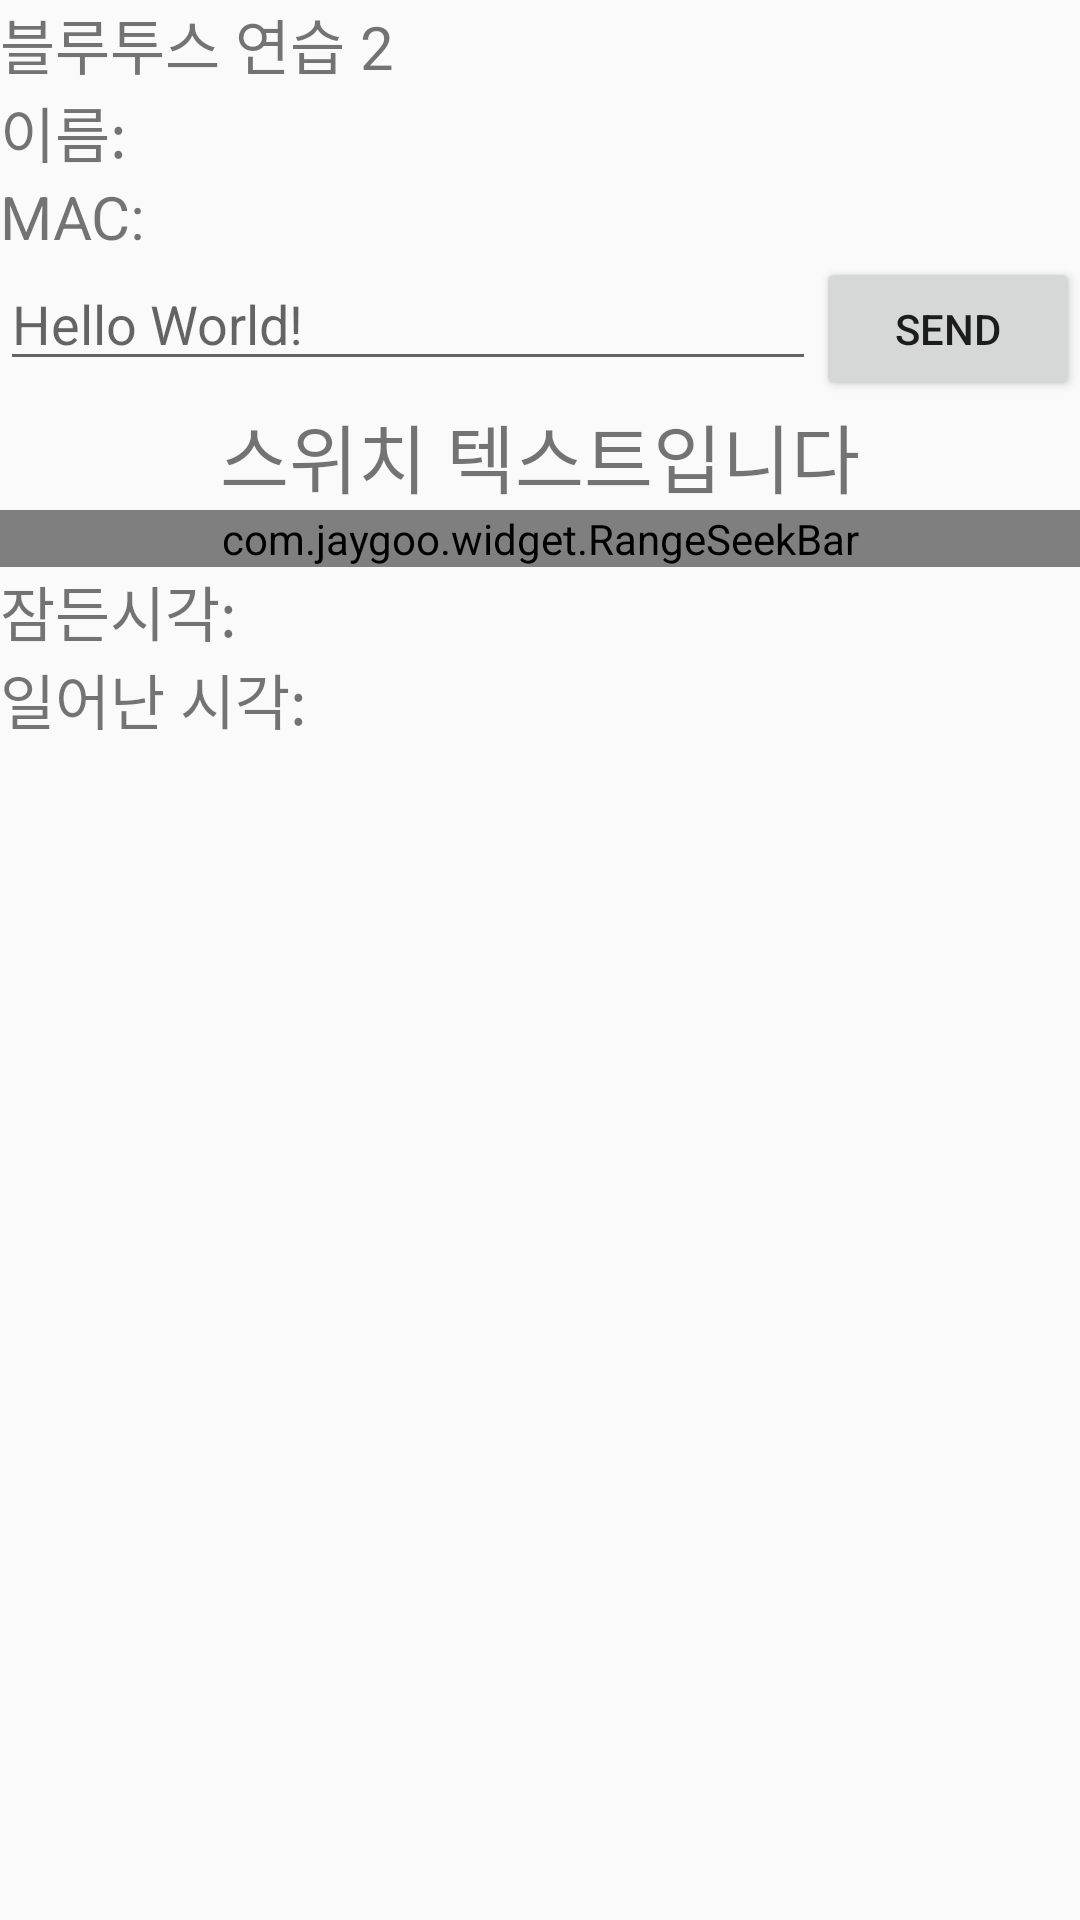

Here is an Android app screen rendered from its layout file. Give the layout XML and the strings, colors and styles it references.
<!-- AndroidManifest.xml: application theme AppTheme -->
<!-- res/layout/activity_main2.xml -->
<?xml version="1.0" encoding="utf-8"?>
<LinearLayout xmlns:android="http://schemas.android.com/apk/res/android"
    xmlns:tools="http://schemas.android.com/tools"
    xmlns:app="http://schemas.android.com/apk/res-auto"
    android:layout_width="match_parent"
    android:layout_height="match_parent"
    android:orientation="vertical"
    android:gravity="center_vertical"
    tools:context=".MainActivity">




    <TextView
        android:textSize="20dp"
        android:layout_width="wrap_content"
        android:layout_height="wrap_content"
        android:text="블루투스 연습 2"/>
    <LinearLayout
        android:layout_width="match_parent"
        android:layout_height="wrap_content">
        <TextView
            android:textSize="20dp"
            android:layout_width="wrap_content"
            android:layout_height="wrap_content"
            android:text="이름: "/>
        <TextView
            android:id="@+id/name"
            android:textSize="20dp"
            android:layout_width="match_parent"
            android:layout_height="wrap_content" />
    </LinearLayout>
    <LinearLayout
        android:layout_width="match_parent"
        android:layout_height="wrap_content">
        <TextView
            android:textSize="20dp"
            android:layout_width="wrap_content"
            android:layout_height="wrap_content"
            android:text="MAC: "/>
        <TextView
            android:id="@+id/mac"
            android:textSize="20dp"
            android:layout_width="match_parent"
            android:layout_height="wrap_content" />
    </LinearLayout>


    <LinearLayout
        android:layout_width="match_parent"
        android:layout_height="wrap_content">
        <EditText
            android:id="@+id/led"
            android:layout_width="match_parent"
            android:layout_weight="1"
            android:layout_height="wrap_content"
            android:inputType="number"
            android:hint="Hello World!"/>
        <Button
            android:onClick="onClick"
            android:id="@+id/send"
            android:layout_width="wrap_content"
            android:layout_height="wrap_content"
            android:text="SEND"/>
    </LinearLayout>
    <TextView
        android:layout_gravity="center"
        android:textSize="25dp"
        android:id="@+id/switchtext"
        android:layout_width="wrap_content"
        android:layout_height="wrap_content"
        android:text="스위치 텍스트입니다"/>

    <com.jaygoo.widget.RangeSeekBar
        android:id="@+id/seekbar"
        android:layout_width="match_parent"
        android:layout_height="wrap_content"
        app:rsb_gravity="bottom"
        app:rsb_indicator_background_color="@color/colorProgress"
        app:rsb_indicator_height="30dp"
        app:rsb_indicator_show_mode="showWhenTouch"
        app:rsb_indicator_width="50dp"
        app:rsb_mode="single"
        app:rsb_progress_color="@color/colorProgress"
        app:rsb_step_auto_bonding="true"
        app:rsb_step_color="@color/colorProgress"
        app:rsb_step_height="10dp"
        app:rsb_step_width="5dp"
        app:rsb_steps="4"
        app:rsb_thumb_drawable="@drawable/thumb_yellow_stroke"
        app:rsb_tick_mark_layout_gravity="top"
        app:rsb_tick_mark_mode="other"
        app:rsb_tick_mark_text_array="@array/wordsArray"
        app:rsb_tick_mark_text_margin="15dp" />
    <LinearLayout
        android:layout_width="match_parent"
        android:layout_height="wrap_content">

        <TextView

            android:textSize="20dp"
            android:layout_width="wrap_content"
            android:layout_height="wrap_content"
            android:text="잠든시각: "/>
        <TextView
            android:id="@+id/sleeptime"
            android:textSize="20dp"
            android:layout_width="wrap_content"
            android:layout_height="wrap_content" />

    </LinearLayout>
    <LinearLayout
        android:layout_width="match_parent"
        android:layout_height="wrap_content">

        <TextView
            android:textSize="20dp"
            android:layout_width="wrap_content"
            android:layout_height="wrap_content"
            android:text="일어난 시각: "/>
        <TextView
            android:id="@+id/waketime"
            android:textSize="20dp"
            android:layout_width="wrap_content"
            android:layout_height="wrap_content" />

    </LinearLayout>

    <android.support.v4.view.ViewPager
        android:id="@+id/pager"
        android:layout_width="wrap_content"
        android:layout_height="wrap_content" />

</LinearLayout>
<!-- resources referenced by this layout -->
<resources>
  <string-array name="wordsArray">
          <item>0</item>
          <item>1</item>
          <item>2</item>
          <item>3</item>
      </string-array>
  <color name="colorProgress">#ffcd54</color>
  <style name="AppTheme" parent="Theme.AppCompat.Light.DarkActionBar">
          
          <item name="colorPrimary">@color/colorPrimary</item>
          <item name="colorPrimaryDark">@color/colorPrimaryDark</item>
          <item name="colorAccent">@color/colorAccent</item>
          <item name="windowActionBar">false</item> // 타이틀바 없애기
          <item name="windowNoTitle">true</item> // 타이틀바 없애기
      </style>
  <color name="colorPrimary">#008577</color>
  <color name="colorPrimaryDark">#00574B</color>
  <color name="colorAccent">#D81B60</color>
</resources>
